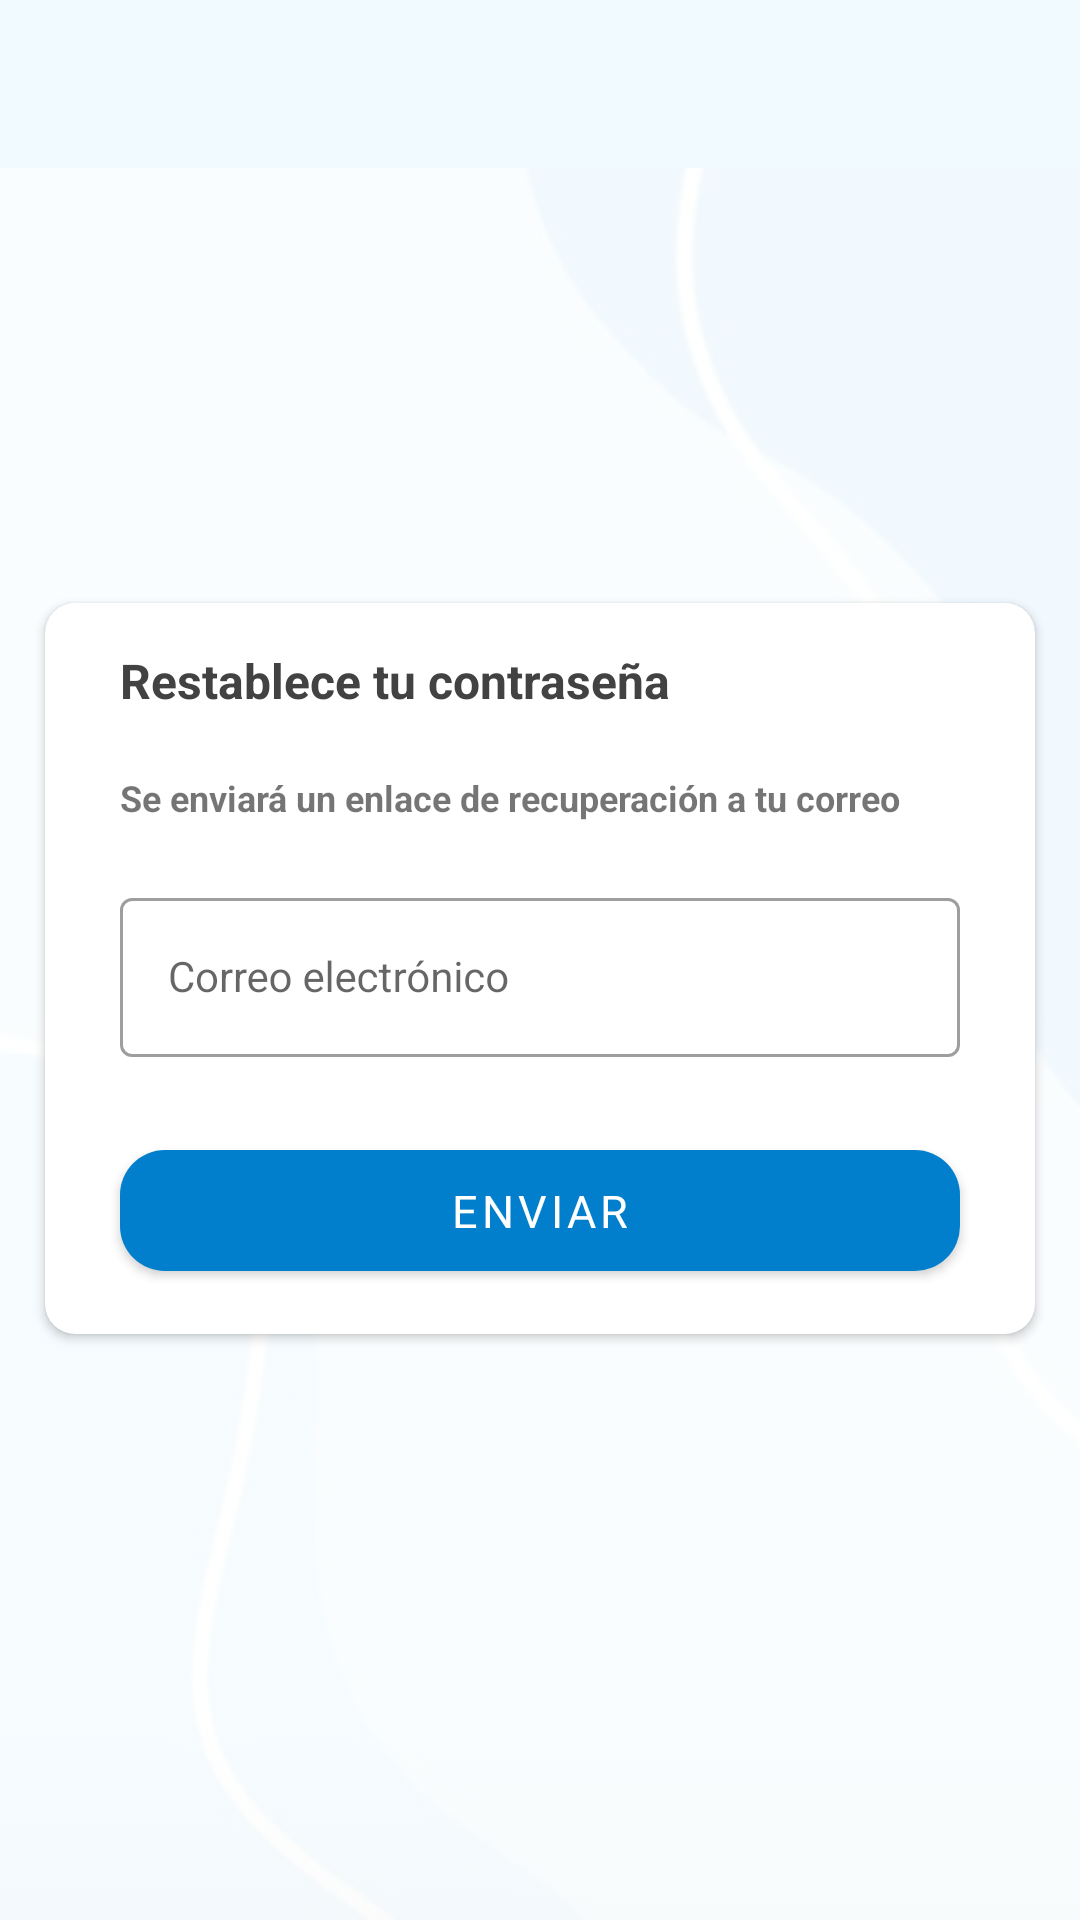

Produce the Android XML layout that renders to this screen, including the resource entries it uses.
<!-- AndroidManifest.xml: application theme Theme.Geolam -->
<!-- res/layout/activity_recuperacion_contrasenia.xml -->
<?xml version="1.0" encoding="utf-8"?>
<RelativeLayout xmlns:android="http://schemas.android.com/apk/res/android"
    xmlns:app="http://schemas.android.com/apk/res-auto"
    xmlns:tools="http://schemas.android.com/tools"
    android:layout_width="match_parent"
    android:layout_height="match_parent"
    android:background="@drawable/imagen3"
    tools:context=".RecuperacionContrasenia">
    <include layout="@layout/activity_menu_toolbar" />

    <LinearLayout
        android:layout_below="@+id/iMenuSupe"
        android:layout_width="match_parent"
        android:layout_height="match_parent">
        <androidx.cardview.widget.CardView
            android:layout_width="match_parent"
            android:layout_height="wrap_content"
            app:cardCornerRadius="10dp"
            android:layout_gravity="center_vertical"
            android:layout_marginRight="10dp"
            android:layout_marginLeft="10dp"
            android:layout_marginTop="5dp"
            android:layout_marginBottom="30dp"
            app:cardUseCompatPadding="true"
            android:elevation="10dp"
            >

            <ScrollView
                android:layout_width="match_parent"
                android:layout_height="wrap_content">

                <LinearLayout
                    android:layout_width="match_parent"
                    android:layout_height="wrap_content"
                    android:layout_margin="15dp"
                    android:orientation="vertical">

                    <RelativeLayout
                        android:layout_width="match_parent"
                        android:layout_height="wrap_content">

                        <TextView
                            android:id="@+id/txRecuperacion"
                            android:layout_width="match_parent"
                            android:layout_height="wrap_content"
                            android:layout_marginRight="10dp"
                            android:layout_marginLeft="10dp"
                            android:text="@string/restablecer_contrasenia"
                            android:textColor="@color/cardview_dark_background"
                            android:textSize="16sp"
                            android:textStyle="bold" />


                    </RelativeLayout>
                    <TextView
                        android:id="@+id/txMensajeRecuperacion"
                        android:layout_width="match_parent"
                        android:layout_height="wrap_content"
                        android:layout_marginTop="20dp"
                        android:layout_marginRight="10dp"
                        android:layout_marginLeft="10dp"
                        android:text="@string/mensaje"
                        android:textSize="12sp"
                        android:textStyle="bold"
                        />

                    <com.google.android.material.textfield.TextInputLayout

                        style="@style/Widget.MaterialComponents.TextInputLayout.OutlinedBox"

                        android:id="@+id/txrecuperar"
                        android:layout_width="match_parent"
                        android:layout_height="match_parent"
                        android:layout_marginLeft="10dp"
                        android:layout_marginTop="20dp"
                        android:layout_marginRight="10dp"

                        >

                        <com.google.android.material.textfield.TextInputEditText
                            android:id="@+id/etRecuperacion"
                            style="@style/Widget.MaterialComponents.TextInputLayout.OutlinedBox"
                            android:layout_width="match_parent"
                            android:layout_height="wrap_content"

                            android:layout_marginTop="15dp"
                            android:singleLine="true"
                            android:hint="@string/correo_electronico_restablecer"
                            />
                    </com.google.android.material.textfield.TextInputLayout>


                    <com.google.android.material.button.MaterialButton
                        android:id="@+id/btnEnviarEmail"
                        android:layout_width="match_parent"
                        android:layout_height="wrap_content"
                        android:layout_gravity="center"
                        android:layout_marginLeft="10dp"
                        android:layout_marginTop="25dp"
                        android:layout_marginRight="10dp"
                        app:cornerRadius="15sp"
                        android:padding="10dp"
                        android:text="@string/restabecer"
                        android:textColor="@android:color/white"
                        android:textSize="15sp" />

                </LinearLayout>
            </ScrollView>
        </androidx.cardview.widget.CardView>
    </LinearLayout>
</RelativeLayout>
<!-- res/layout/activity_menu_toolbar.xml (included above) -->
<?xml version="1.0" encoding="utf-8"?>
<com.google.android.material.appbar.AppBarLayout
    xmlns:android="http://schemas.android.com/apk/res/android"
    xmlns:app="http://schemas.android.com/apk/res-auto"
    android:layout_width="match_parent"
    android:layout_height="wrap_content"
    android:id="@+id/iMenuSupe"
    android:orientation="vertical">
  <androidx.appcompat.widget.Toolbar
      android:id="@+id/toolbar"
      android:layout_width="match_parent"
      android:layout_height="wrap_content"
      android:theme="@style/ToolbarTheme"
      android:background="@color/celestec"
      android:backgroundTint="@null"
      app:titleTextColor="@color/base">

  </androidx.appcompat.widget.Toolbar>
</com.google.android.material.appbar.AppBarLayout>
<!-- resources referenced by this layout -->
<resources>
  <color name="base">#FF027FCC</color>
  <color name="celestec">#fff1fbff</color>
  <!-- drawable imagen3 (drawable) -->
  <?xml version="1.0" encoding="utf-8"?>
  <bitmap xmlns:android="http://schemas.android.com/apk/res/android"
      android:layout_width="match_parent"
      android:layout_height="wrap_content"
      android:src="@drawable/fondo3_"
  
      android:alpha="0.1"/>
  <string name="correo_electronico_restablecer">Correo electrónico</string>
  <string name="mensaje">Se enviará un enlace de recuperación a tu correo</string>
  <string name="restabecer">Enviar</string>
  <string name="restablecer_contrasenia">Restablece tu contraseña</string>
  <style name="ToolbarTheme" parent="ThemeOverlay.AppCompat.ActionBar">
          <item name="colorControlNormal">@color/base</item>
          <item name="colorControlHighlight">@color/celesteb</item>
          <item name="android:shadowRadius">5</item>
  
          <item name="android:angle">45</item>
          <item name="actionBarPopupTheme">@id/tvTituRefe</item>
          <item name="actionButtonStyle">@drawable/circular</item>
          <item name="android:radius">120dp</item>
          <item name="titleTextColor">@color/base</item>
          <item name="android:windowTitleBackgroundStyle">@color/naranja_fuerte</item>
          <item name="android:background">@color/transparent</item>
         <item name="android:backgroundTint">@null</item>
      </style>
  <style name="Theme.Geolam" parent="Theme.MaterialComponents.DayNight.NoActionBar">
          
          <item name="colorPrimary">@color/base</item>
          <item name="colorPrimaryVariant">#43FA4B</item>
          <item name="colorOnPrimary">@color/white</item>
          <item name="fontFamily">@color/black</item>
          
          <item name="colorSecondary">@color/teal_200</item>
          <item name="colorSecondaryVariant">@color/base</item>
          <item name="colorOnSecondary">@color/black</item>
          
          <item name="android:statusBarColor">@color/base</item>
          
      </style>
  <!-- drawable fondo3_: jpg bitmap (drawable, 33607 bytes) -->
  <color name="celesteb">#ffd7e7f4</color>
  <!-- drawable circular (drawable) -->
  <?xml version="1.0" encoding="utf-8"?>
  <shape xmlns:android="http://schemas.android.com/apk/res/android"
      android:shape="rectangle">
      <solid
      android:color="@color/base" />
      <gradient
          android:startColor="#82BF79"
          android:endColor="#46ADD5"
          android:angle="100" />
  
      <size
          android:width="120dp"
          android:height="40dp"/>
  
      <corners
          android:bottomLeftRadius="50dp"
          android:bottomRightRadius="1dp"/>
  
  
  
  
  </shape>
  <color name="naranja_fuerte">#FF6869</color>
  <color name="transparent">#0000ffff</color>
  <color name="white">#FFFFFFFF</color>
  <color name="black">#FF000000</color>
  <color name="teal_200">#FF03DAC5</color>
</resources>
